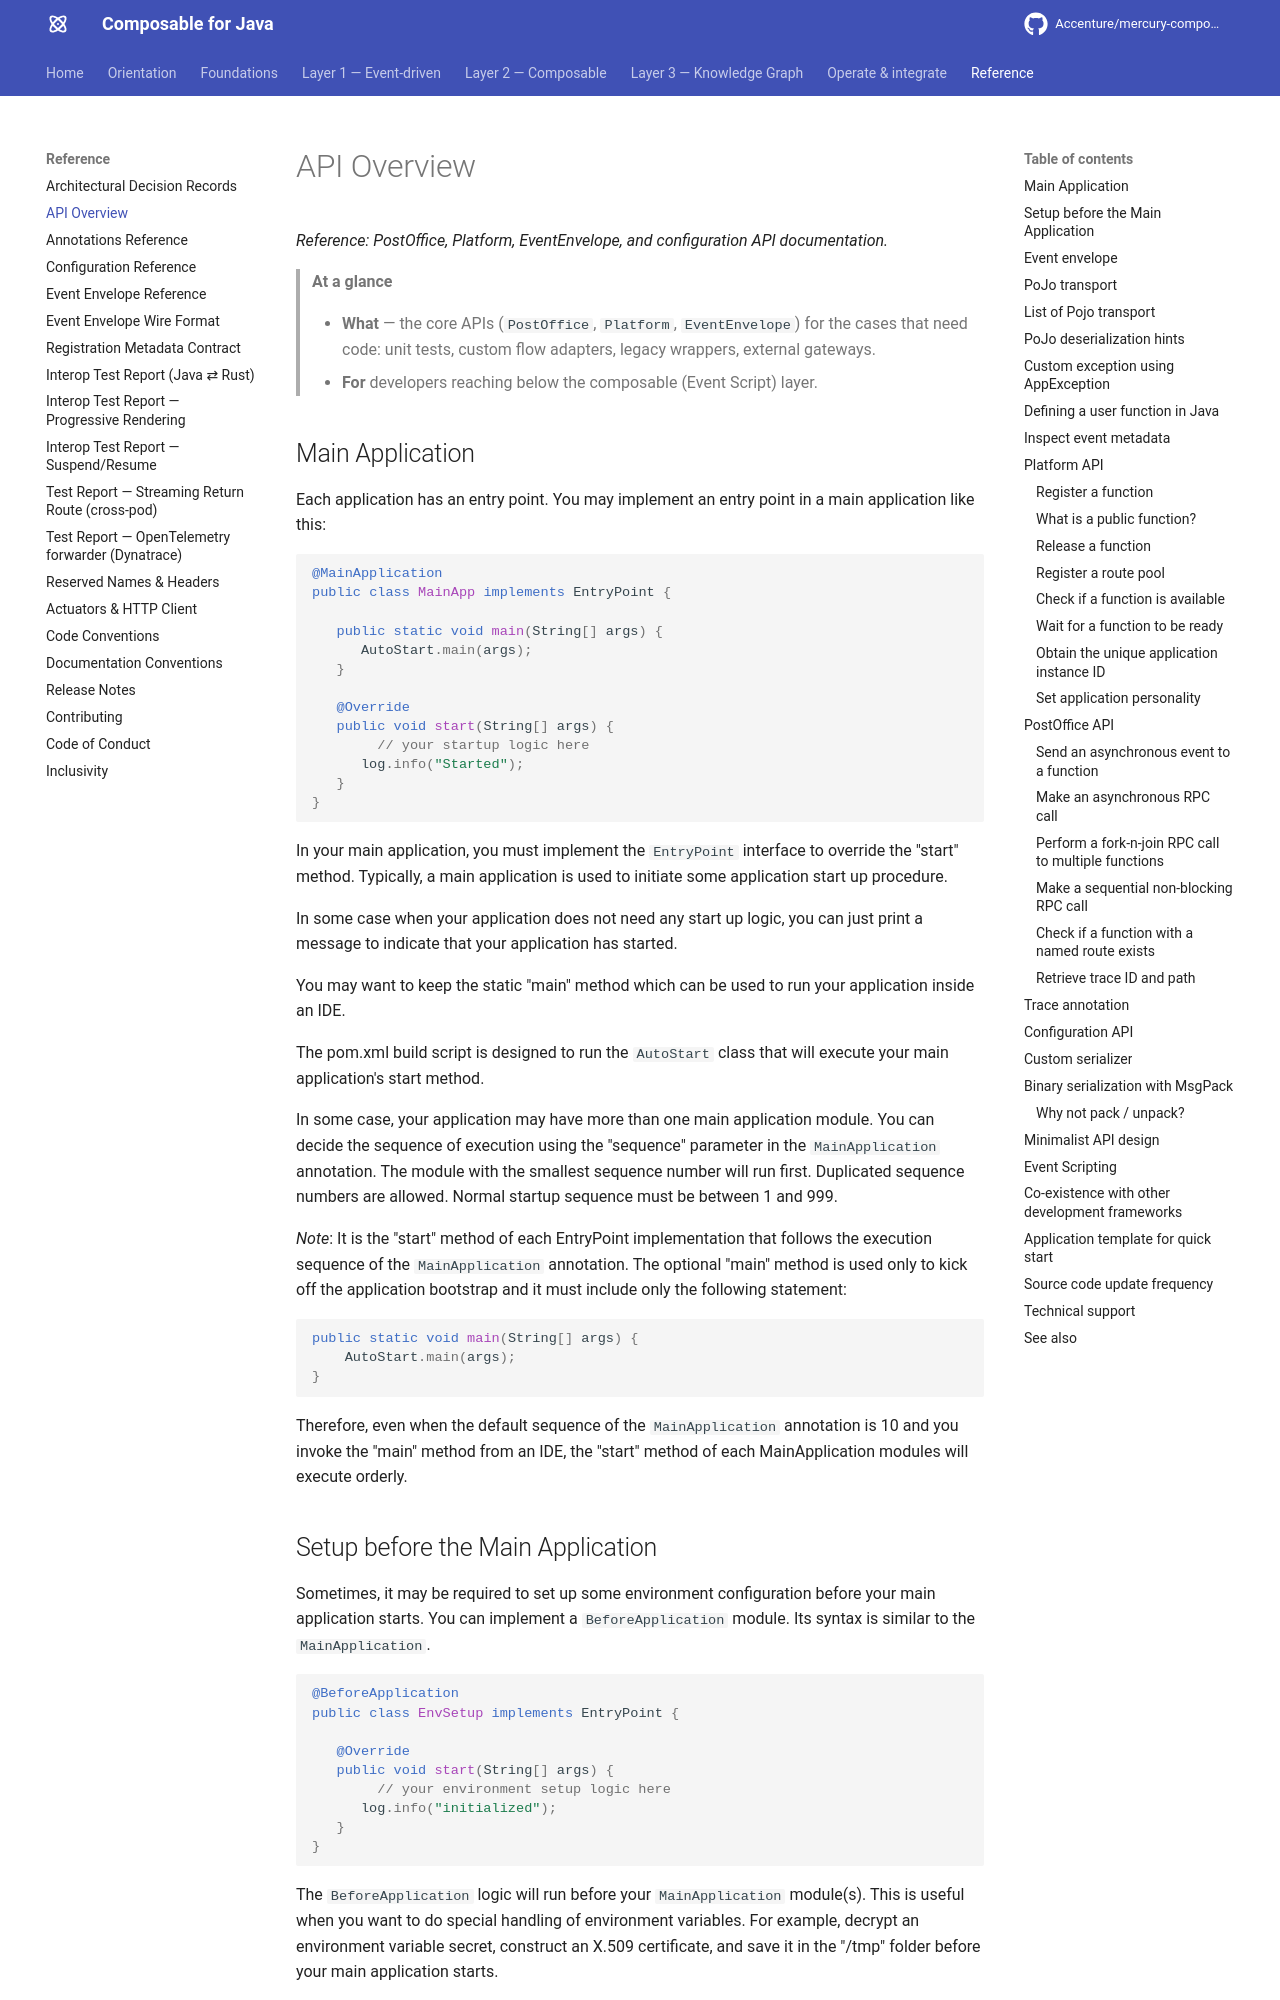

repository: jerryyanmj/mercury-composable · page: guides/api-overview/index.html · generator: mkdocs

---
title: API Overview
summary: The core Mercury APIs — PostOffice, Platform, EventEnvelope — and configuration, for the
  code that needs them.
layer: reference
audience: [developer, reference]
keywords: [api, postoffice, platform, eventenvelope, configuration, core api]
---

# API Overview

*Reference: PostOffice, Platform, EventEnvelope, and configuration API documentation.*

> **At a glance**
>
> - **What** — the core APIs (`PostOffice`, `Platform`, `EventEnvelope`) for the cases that need
>   code: unit tests, custom flow adapters, legacy wrappers, external gateways.
> - **For** developers reaching below the composable (Event Script) layer.

## Main Application

Each application has an entry point. You may implement an entry point in a main application like this:

```java
@MainApplication
public class MainApp implements EntryPoint {

   public static void main(String[] args) {
      AutoStart.main(args);
   }

   @Override
   public void start(String[] args) {
        // your startup logic here
      log.info("Started");
   }
}
```

In your main application, you must implement the `EntryPoint` interface to override the "start" method.
Typically, a main application is used to initiate some application start up procedure.

In some case when your application does not need any start up logic, you can just print a message to indicate
that your application has started.

You may want to keep the static "main" method which can be used to run your application inside an IDE.

The pom.xml build script is designed to run the `AutoStart` class that will execute your main application's
start method.

In some case, your application may have more than one main application module. You can decide the sequence of
execution using the "sequence" parameter in the `MainApplication` annotation. The module with the smallest
sequence number will run first. Duplicated sequence numbers are allowed. Normal startup sequence must be
between 1 and 999.

*Note*: It is the "start" method of each EntryPoint implementation that follows the execution sequence of the
`MainApplication` annotation. The optional "main" method is used only to kick off the application bootstrap and
it must include only the following statement:

```java
public static void main(String[] args) {
    AutoStart.main(args);
}
```

Therefore, even when the default sequence of the `MainApplication` annotation is 10 and you invoke the "main"
method from an IDE, the "start" method of each MainApplication modules will execute orderly.

## Setup before the Main Application

Sometimes, it may be required to set up some environment configuration before your main application starts.
You can implement a `BeforeApplication` module. Its syntax is similar to the `MainApplication`.

```java
@BeforeApplication
public class EnvSetup implements EntryPoint {

   @Override
   public void start(String[] args) {
        // your environment setup logic here
      log.info("initialized");
   }
}
```

The `BeforeApplication` logic will run before your `MainApplication` module(s). This is useful when you want to do
special handling of environment variables. For example, decrypt an environment variable secret, construct an X.509
certificate, and save it in the "/tmp" folder before your main application starts.

> *Note*: Sequence 0 is reserved by the EssentialServiceLoader and 2 reserved by Event Script.
          Your user functions should use a number between 3 and 999.
